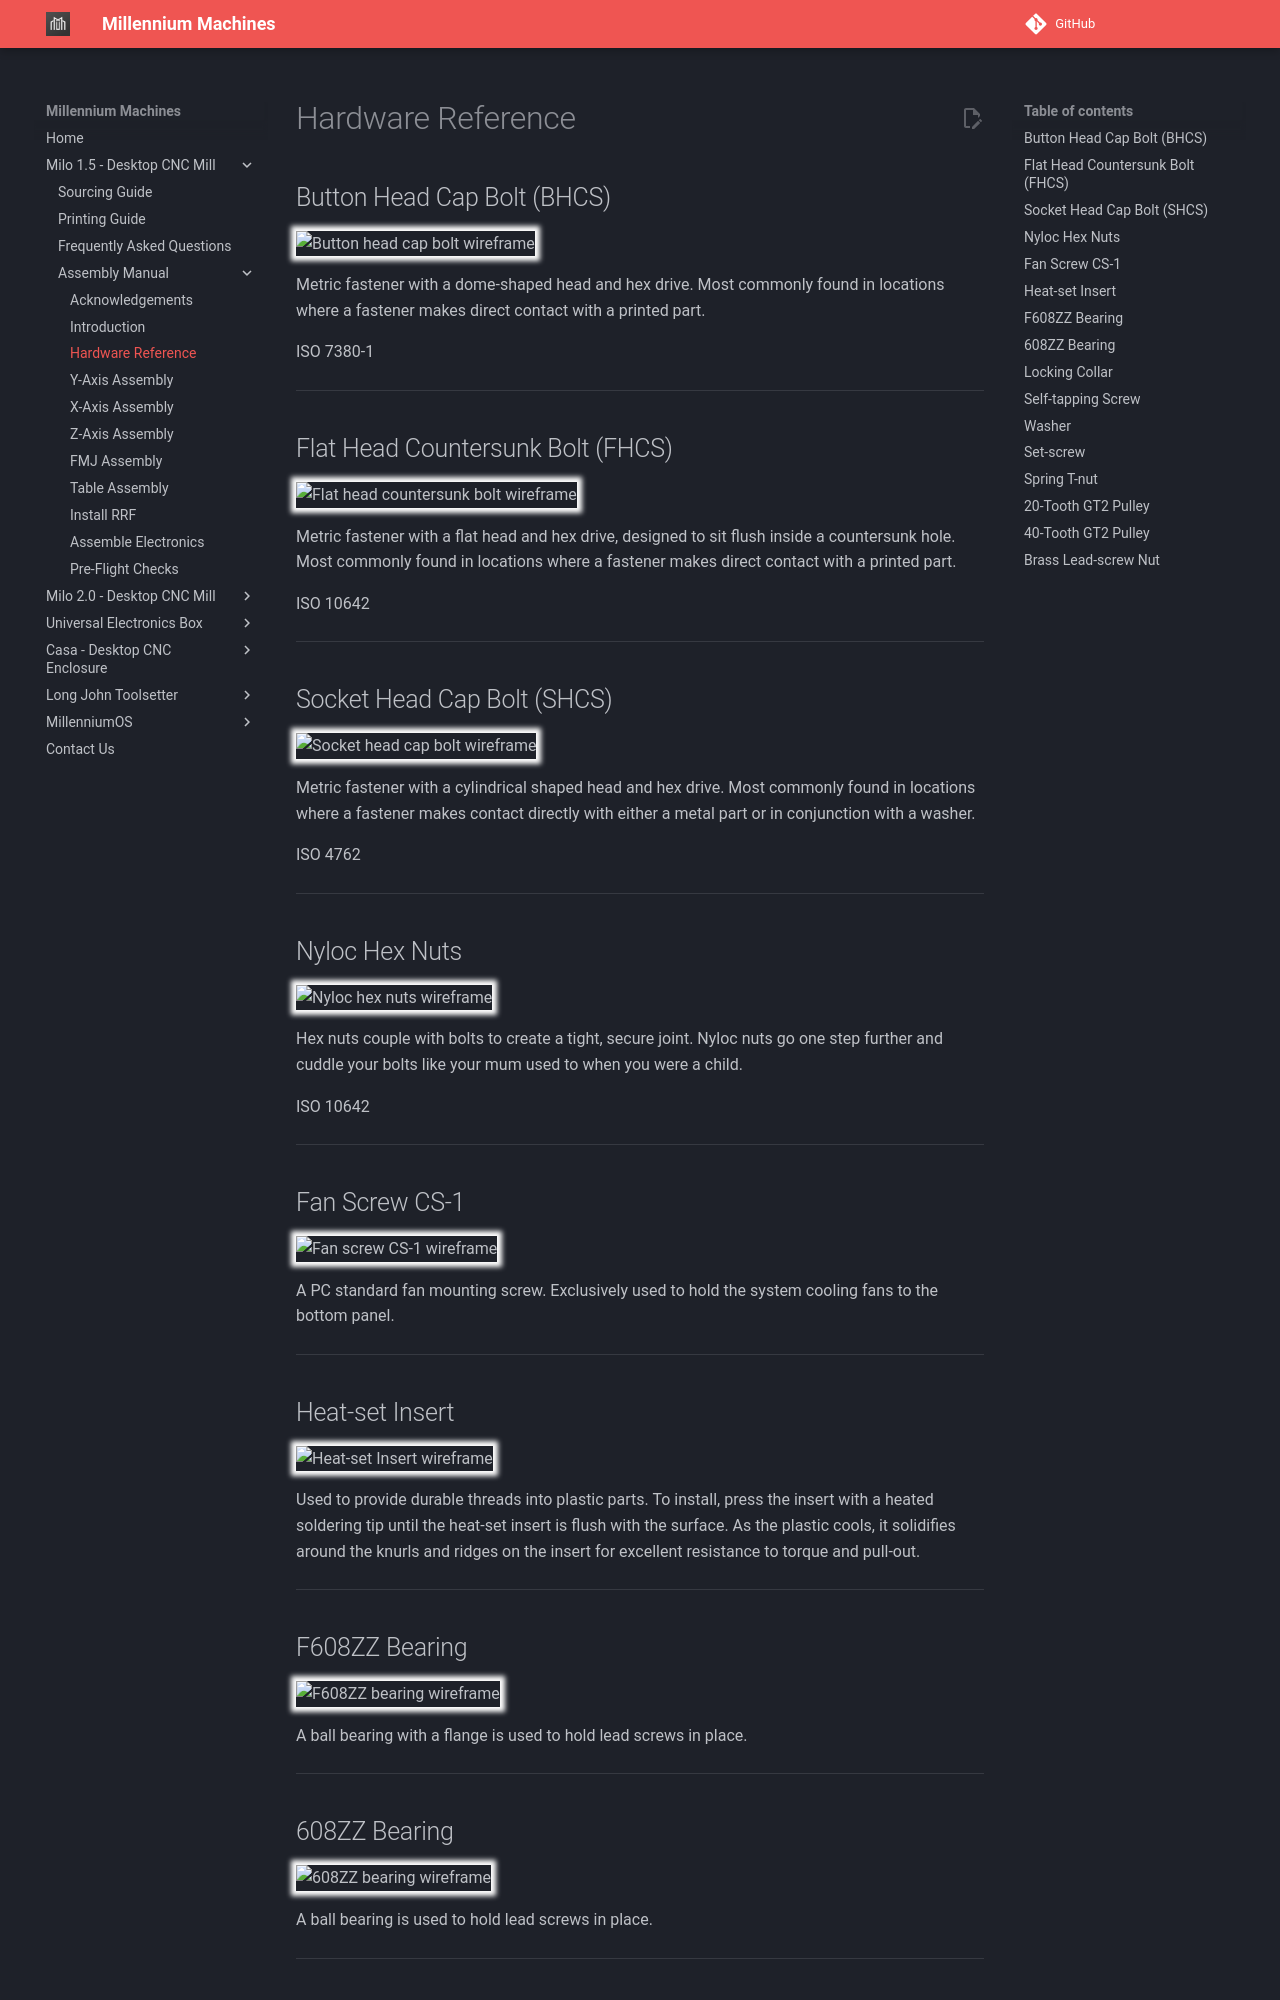

repository: MillenniumMachines/millenniummachines.github.io · page: docs/milo_1.5/manual/chapters/30_hardware_reference/index.html · generator: mkdocs

# Hardware Reference

## Button Head Cap Bolt (BHCS)

![Button head cap bolt wireframe](../img/hardware/bhcs.png){: .shadow}

Metric fastener with a dome-shaped head and hex drive. Most commonly found in locations where a fastener makes direct contact with a printed part.

ISO 7380-1

---

## Flat Head Countersunk Bolt (FHCS)

![Flat head countersunk bolt wireframe](../img/hardware/fhcs.png){: .shadow}

Metric fastener with a flat head and hex drive, designed to sit flush inside a countersunk hole. Most commonly found in locations where a fastener makes direct contact with a printed part.

ISO 10642

---

## Socket Head Cap Bolt (SHCS)

![Socket head cap bolt wireframe](../img/hardware/shcs.png){: .shadow}

Metric fastener with a cylindrical shaped head and hex drive. Most commonly found in locations where a fastener makes contact directly with either a metal part or in conjunction with a washer.

ISO 4762

---

## Nyloc Hex Nuts

![Nyloc hex nuts wireframe](../img/hardware/nyloc.png){: .shadow}

Hex nuts couple with bolts to create a tight, secure joint. Nyloc nuts go one step further and cuddle your bolts like your mum used to when you were a child.

ISO 10642

---

## Fan Screw CS-1

![Fan screw CS-1 wireframe](../img/hardware/cs-1.png){: .shadow}

A PC standard fan mounting screw. Exclusively used to hold the system cooling fans to the bottom panel.

---

## Heat-set Insert

![Heat-set Insert wireframe](../img/hardware/heat_insert.png){: .shadow}

Used to provide durable threads into plastic parts. To install, press the insert with a heated soldering tip until the heat-set insert is flush with the surface. As the plastic cools, it solidifies around the knurls and ridges on the insert for excellent resistance to torque and pull-out.

---

## F608ZZ Bearing

![F608ZZ bearing wireframe](../img/hardware/f608.png){: .shadow}

A ball bearing with a flange is used to hold lead screws in place.

---
